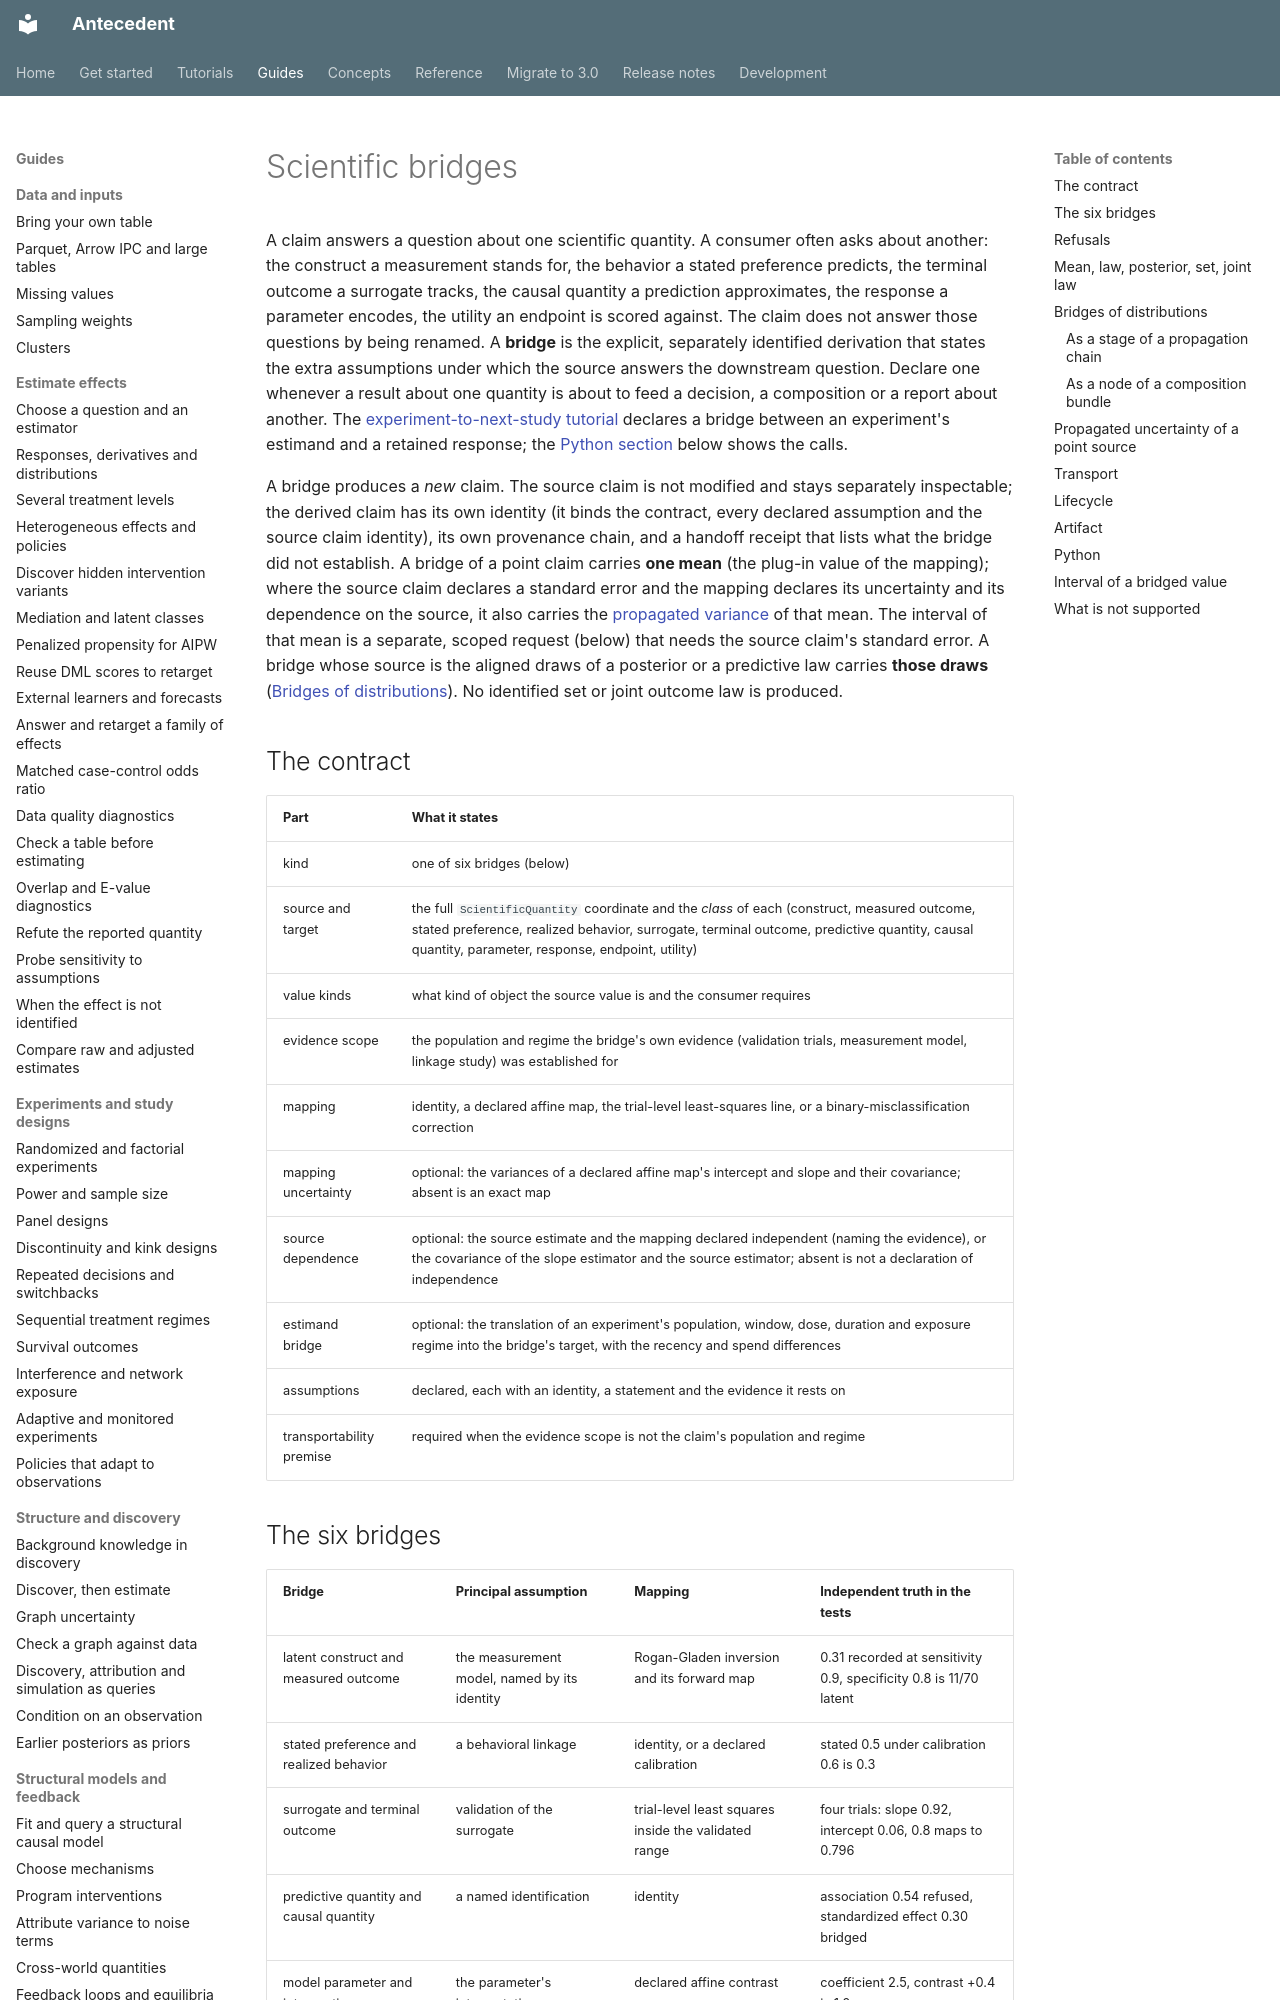

repository: iridae-dev/antecedent · page: scientific-bridges/index.html · generator: mkdocs

# Scientific bridges

A claim answers a question about one scientific quantity. A consumer often asks
about another: the construct a measurement stands for, the behavior a stated
preference predicts, the terminal outcome a surrogate tracks, the causal
quantity a prediction approximates, the response a parameter encodes, the
utility an endpoint is scored against. The claim does not answer those
questions by being renamed. A **bridge** is the explicit, separately identified
derivation that states the extra assumptions under which the source answers the
downstream question. Declare one whenever a result about one quantity is about to
feed a decision, a composition or a report about another. The
[experiment-to-next-study tutorial](tutorials/experiment-to-next-study.md) declares
a bridge between an experiment's estimand and a retained response; the
[Python section](#python) below shows the calls.

A bridge produces a *new* claim. The source claim is not modified and stays
separately inspectable; the derived claim has its own identity (it binds the
contract, every declared assumption and the source claim identity), its own
provenance chain, and a handoff receipt that lists what the bridge did not
establish. A bridge of a point claim carries **one mean** (the plug-in value of the mapping); where the source claim
declares a standard error and the mapping declares its uncertainty and its dependence on the source, it also
carries the [propagated variance](#propagated-uncertainty-of-a-point-source) of that mean. The interval of that
mean is a separate, scoped request (below) that needs the source claim's standard error. A bridge whose
source is the aligned draws of a posterior or a predictive law carries **those draws**
([Bridges of distributions](#bridges-of-distributions)). No identified set or joint outcome law is
produced.

## The contract

| Part | What it states |
|---|---|
| kind | one of six bridges (below) |
| source and target | the full `ScientificQuantity` coordinate and the *class* of each (construct, measured outcome, stated preference, realized behavior, surrogate, terminal outcome, predictive quantity, causal quantity, parameter, response, endpoint, utility) |
| value kinds | what kind of object the source value is and the consumer requires |
| evidence scope | the population and regime the bridge's own evidence (validation trials, measurement model, linkage study) was established for |
| mapping | identity, a declared affine map, the trial-level least-squares line, or a binary-misclassification correction |
| mapping uncertainty | optional: the variances of a declared affine map's intercept and slope and their covariance; absent is an exact map |
| source dependence | optional: the source estimate and the mapping declared independent (naming the evidence), or the covariance of the slope estimator and the source estimator; absent is not a declaration of independence |
| estimand bridge | optional: the translation of an experiment's population, window, dose, duration and exposure regime into the bridge's target, with the recency and spend differences |
| assumptions | declared, each with an identity, a statement and the evidence it rests on |
| transportability premise | required when the evidence scope is not the claim's population and regime |
